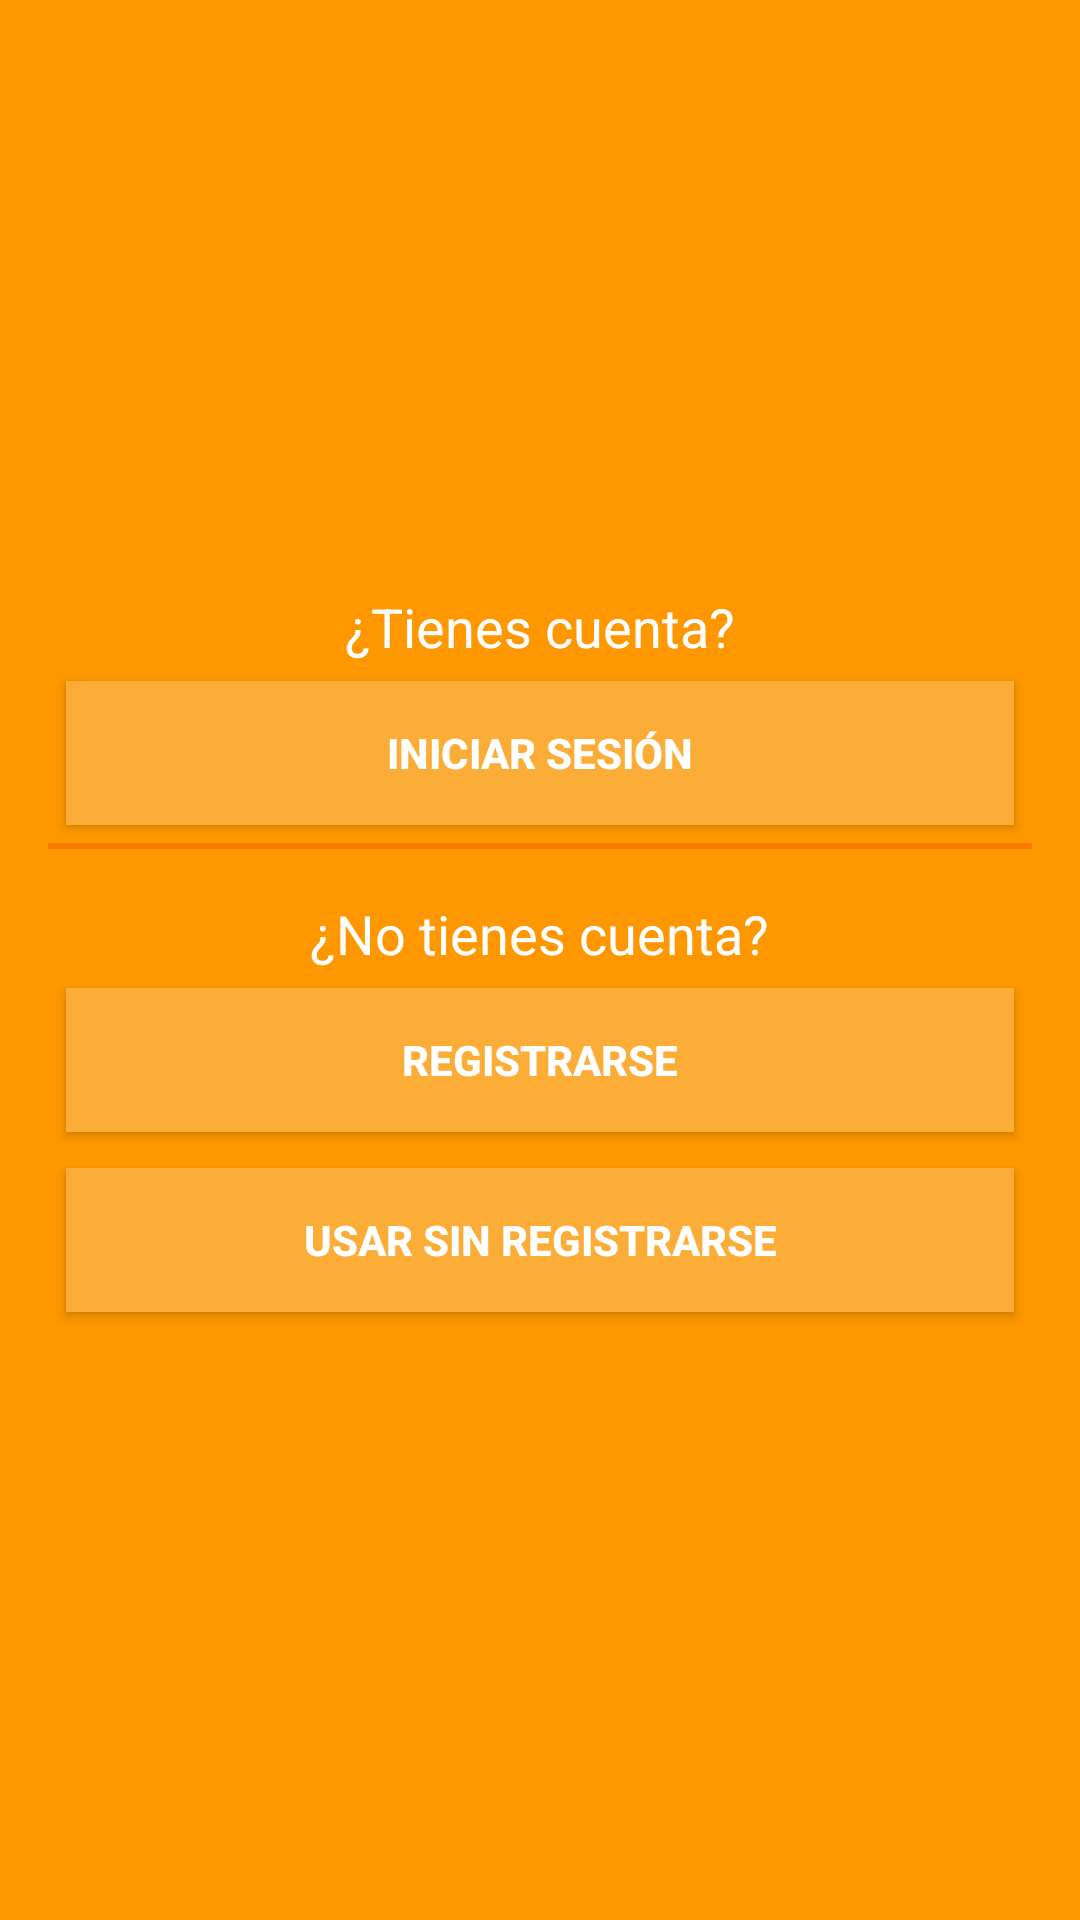

Reconstruct the res/layout file that produces this screen, plus the resources it refers to.
<!-- AndroidManifest.xml: application theme AppTheme -->
<!-- res/layout/activity_iniciar.xml -->
<LinearLayout xmlns:android="http://schemas.android.com/apk/res/android"
    xmlns:tools="http://schemas.android.com/tools"
    android:layout_width="match_parent"
    android:layout_height="match_parent"
    android:gravity="center_horizontal"
    android:paddingBottom="@dimen/activity_vertical_margin"
    android:paddingLeft="@dimen/activity_horizontal_margin"
    android:paddingRight="@dimen/activity_horizontal_margin"
    android:paddingTop="@dimen/activity_vertical_margin"
    tools:context="es.usal.podcast.LoginActivity"
    android:orientation="vertical"
    android:background="@color/colorPrimary">

    <RelativeLayout
        android:id="@+id/progress"
        android:layout_width="match_parent"
        android:layout_height="match_parent"
        android:visibility="gone">

        <ProgressBar
            android:id="@+id/progressBar1"
            style="?android:attr/progressBarStyleLarge"
            android:layout_width="wrap_content"
            android:layout_height="wrap_content"
            android:layout_centerHorizontal="true"
            android:layout_centerVertical="true" />

    </RelativeLayout>

    <LinearLayout
        android:orientation="horizontal"
        android:layout_width="match_parent"
        android:layout_height="match_parent">

        <LinearLayout
            android:orientation="vertical"
            android:layout_width="match_parent"
            android:layout_height="wrap_content"
            android:layout_gravity="center_vertical"
            android:gravity="center_vertical">

            <TextView
                android:layout_width="wrap_content"
                android:layout_height="wrap_content"
                android:textAppearance="?android:attr/textAppearanceMedium"
                android:text="@string/tienes_cuenta"
                android:layout_gravity="center_horizontal"
                android:textColor="@color/abc_primary_text_material_dark" />

            <Button
                android:id="@+id/iniciar_sesion_button"
                style="@style/Button"
                android:layout_width="match_parent"
                android:layout_height="match_parent"
                android:layout_marginTop="16dp"
                android:text="@string/iniciar_sesion"
                android:textStyle="bold" />

            <LinearLayout
                android:orientation="horizontal"
                android:layout_width="match_parent"
                android:layout_height="2dp"
                android:background="@color/colorPrimaryDark"></LinearLayout>

            <TextView
                android:layout_width="wrap_content"
                android:layout_height="wrap_content"
                android:textAppearance="?android:attr/textAppearanceMedium"
                android:text="@string/no_tienes_cuenta"
                android:layout_marginTop="16dp"
                android:layout_gravity="center_horizontal"
                android:textColor="@color/abc_primary_text_material_dark" />

            <Button
                android:id="@+id/registrar_button"
                style="@style/Button"
                android:layout_width="match_parent"
                android:layout_height="wrap_content"
                android:layout_marginTop="16dp"
                android:text="@string/registrarse"
                android:textStyle="bold" />

            <Button
                android:id="@+id/no_registrar_button"
                style="@style/Button"
                android:layout_width="match_parent"
                android:layout_height="wrap_content"
                android:layout_marginTop="16dp"
                android:text="@string/usar_sin_registrarse"
                android:textStyle="bold" />
        </LinearLayout>
    </LinearLayout>

</LinearLayout>
<!-- resources referenced by this layout -->
<resources>
  <color name="colorPrimary">#ff9800</color>
  <color name="colorPrimaryDark">#f57c00</color>
  <dimen name="activity_horizontal_margin">16dp</dimen>
  <dimen name="activity_vertical_margin">16dp</dimen>
  <string name="iniciar_sesion">Iniciar Sesión</string>
  <string name="no_tienes_cuenta">¿No tienes cuenta?</string>
  <string name="registrarse">Registrarse</string>
  <string name="tienes_cuenta">¿Tienes cuenta?</string>
  <string name="usar_sin_registrarse">Usar sin registrarse</string>
  <style name="Button">
          <item name="android:layout_weight">1</item>
          <item name="android:background">@drawable/button_login</item>
          <item name="android:textColor">#FFFFFF</item>
          <item name="android:layout_margin">6dp</item>
      </style>
  <style name="AppTheme" parent="Theme.AppCompat.Light.DarkActionBar">
          
          <item name="colorPrimary">@color/colorPrimary</item>
          <item name="colorPrimaryDark">@color/colorPrimaryDark</item>
          <item name="colorAccent">@color/colorAccent</item>
      </style>
  <!-- drawable button_login (drawable) -->
  <?xml version="1.0" encoding="utf-8"?>
  <selector xmlns:android="http://schemas.android.com/apk/res/android">
      <item>
          <shape>
              <solid android:color="#fcad38" />
              <padding android:top="1dp" android:right="4dp" android:bottom="1dp" android:left="4dp" />
          </shape>
      </item>
      <item  android:state_checked="true" >
          <shape>
              <solid android:color="@color/buttonPress" />
              <padding android:top="1dp" android:right="4dp" android:bottom="1dp" android:left="4dp" />
          </shape>
      </item>
      <item android:state_pressed="true">
          <shape>
              <solid android:color="@color/buttonPress" />
              <padding android:top="1dp" android:right="4dp" android:bottom="1dp" android:left="4dp" />
          </shape>
      </item>
  </selector>
  <color name="colorAccent">#4CAF50</color>
  <color name="buttonPress">#F57C00</color>
</resources>
